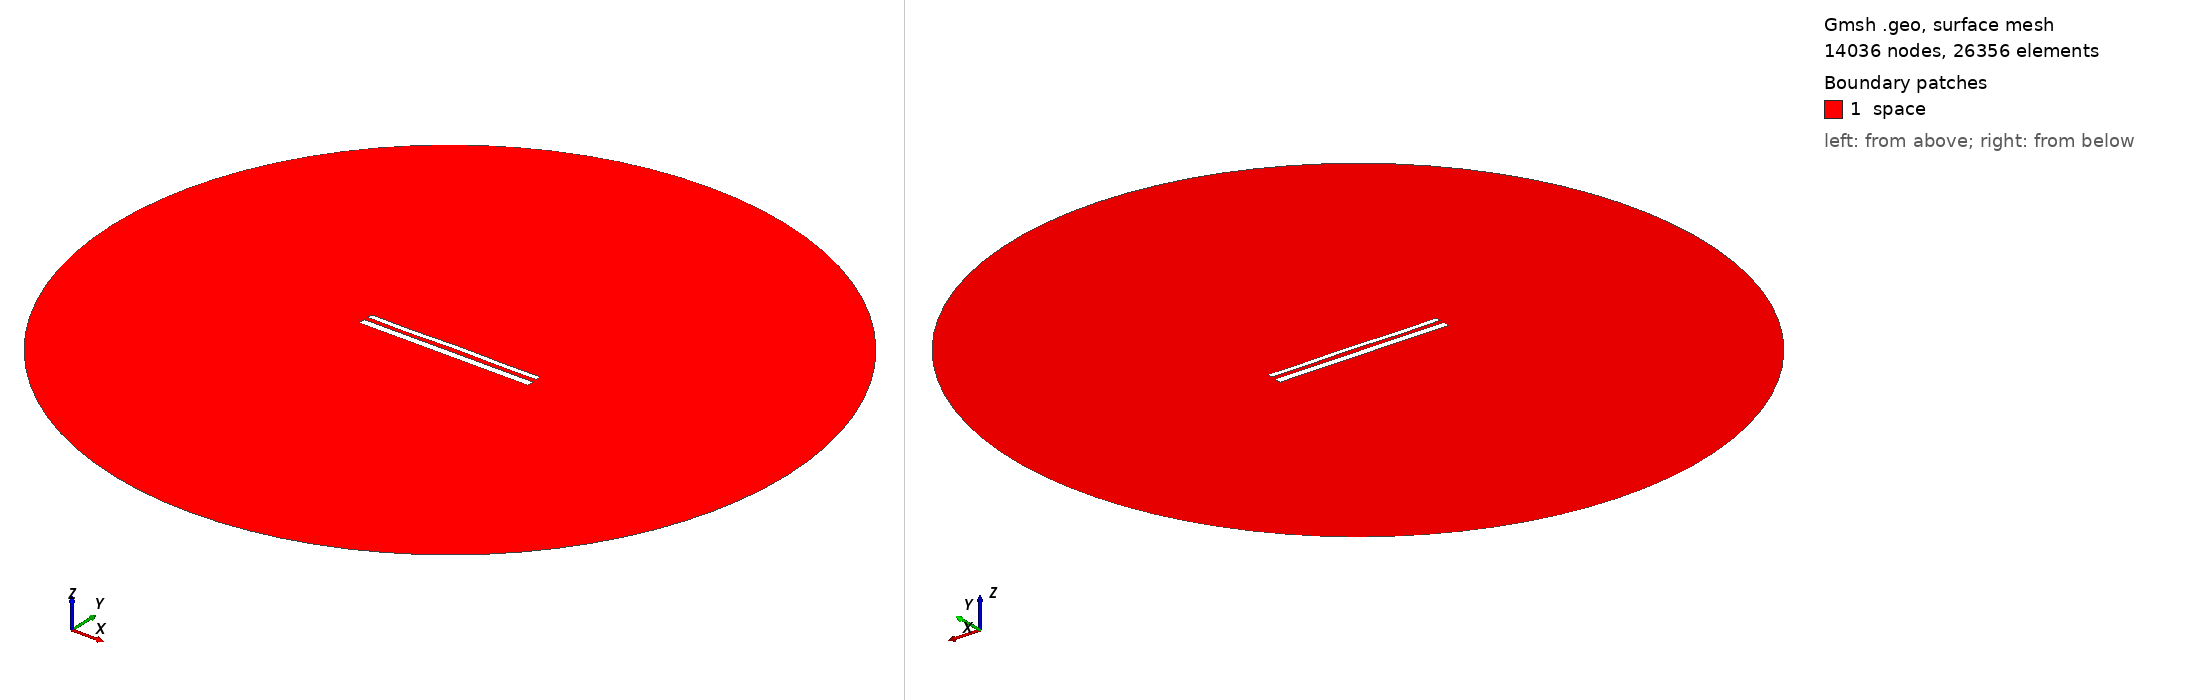

Gmsh geometry script, surface-meshed: 14036 nodes, 26356 surface elements. Boundary patches (legend numbers): 1 space. Left view from above one corner, right view from below the opposite corner. Legend entries are the model's physical surfaces. The drawing asked Gmsh for element sizes between 1% and 20% of the model's largest extent; the script's own settings can give other sizes.

=== 12331.geo (drawn) ===
//---------------------------------------
// Geometry kernel
//---------------------------------------

SetFactory("OpenCASCADE");



//---------------------------------------
// Parameters of the geometry
//---------------------------------------

// Overetch of the upper plate
overetch = 0.375;

// Distance between the plates
distance = 2.5;

// Discretization over the x axis (for the deformation)
nx = 50; 

// Length of the plate
L = 100 - overetch; 

// Number of modes
n = 4; 

// 1st mode coefficient
coeff(1) = 0.07499999999999998;
beta(1) = 0.596864 * 3.1415926535 / L;

// 2nd mode coefficient
coeff(2) = 0.07499999999999998;
beta(2) = 1.49418 * 3.1415926535 / L;

// 3rd mode coefficient
coeff(3) = -0.075;
beta(3) = 2.50025 * 3.1415926535 / L;

// 4th mode coefficient
coeff(4) = -0.15;
beta(4) = 3.49999 * 3.1415926535 / L;



//---------------------------------------
// Upper plate (deformed rectangle)
//---------------------------------------

// Coordiantes of the upper plate
xmin = -50;
xmax = 50 - overetch;

// Height of the upper plate
yheight = 4 - 2 * overetch;

// Indexes of the points
UpperID[] = {};
LowerID[] = {};
LeftID[] = {};
RightID[] = {};

// Point index
p = 1;

// Horizontal edges
For i In {1:nx}
    x = xmin + (i-1)*(xmax - xmin)/(nx-1);

    y_bottom = distance / 2 + overetch;
    For j In {1:n}
        C = (Cosh(beta(j)*L) + Cos(beta(j)*L)) / (Sinh(beta(j)*L) + Sin(beta(j)*L));
        y_bottom  = y_bottom + coeff(j) * (Cosh(beta(j)*(x+50)) - Cos(beta(j)*(x+50)) - C * (Sinh(beta(j)*(x+50)) - Sin(beta(j)*(x+50))));
    EndFor

    y_top = y_bottom + yheight;

    Point(p) = {x, y_top, 0, 1.0};
    UpperID[i] = p;
    p = p + 1;

    Point(p) = {x, y_bottom, 0, 1.0};
    LowerID[i] = p;
    p = p + 1;
EndFor

// Create point lists
UpperPts[] = {}; LowerPts[] = {};
For i In {1:nx}
  UpperPts[] += {UpperID[i]};
  LowerPts[] += {LowerID[i]};
EndFor

// Build splines
Spline(1) = {UpperPts[]};
Spline(2) = {LowerPts[]};
Line(3) = {LowerPts[nx-1], UpperPts[nx-1]};
Line(4) = {LowerPts[0], UpperPts[0]};

// Build the plane surface
Curve Loop(1) = {2, 3, -1, -4};
Plane Surface(1) = {1};



//---------------------------------------
// Lower plate (rectangle)
//---------------------------------------

// Vertices
Point(1001) = {-50, -1, 0, 1.0};
Point(1002) = { 50, -1, 0, 1.0};
Point(1003) = { 50,  -5, 0, 1.0};
Point(1004) = {-50,  -5, 0, 1.0};

// Edges
Line(5) = {1001, 1002};
Line(6) = {1002, 1003};
Line(7) = {1003, 1004};
Line(8) = {1004, 1001};

// Plane surface
Line Loop(2) = {5, 6, 7, 8};
Plane Surface(2) = {2}; 



//---------------------------------------
// Outer (fictious) boundary
//---------------------------------------

// Points
Point(1005) = {0, 0, 0};       // Center
Point(1006) = {200, 0, 0};     // Start point
Point(1007) = {0, 200, 0};     // 90 degrees
Point(1008) = {-200, 0, 0};    // 180 degrees
Point(1009) = {0, -200, 0};    // 270 degrees

// Circle arcs (each needs start, center, end)
Circle(9) = {1006, 1005, 1007};
Circle(10) = {1007, 1005, 1008};
Circle(11) = {1008, 1005, 1009};
Circle(12) = {1009, 1005, 1006};

// Plane surface for the entire domain
Curve Loop(3) = {9, 10, 11, 12};
Surface(3) = {3};

// Subtract the plates from the whole domain to obtain the actual domain where we want to solve the equations
BooleanDifference{ Surface{3}; Delete; }{ Surface{1}; Surface{2}; Delete; }




//---------------------------------------
// Transfinite Lines/Curves
//---------------------------------------

// Set the number of points on the boundaries
r = 7;

// Plates
Transfinite Curve {1, 2} = 50*r Using Progression 1;
Transfinite Curve {3, 4} = 2*r Using Progression 1;
Transfinite Line {5, 7} = 50*r Using Progression 1;
Transfinite Line {6, 8} = 2*r Using Progression 1;

// Outer boundary
Transfinite Line {9, 10, 11, 12} = 20 Using Progression 1;



//---------------------------------------
// Physical groups
//---------------------------------------                

// Physical curves (boundaries)
Physical Line("force_segment", 10) = {2};
Physical Line("upper_plate", 11) = {1, 3, 4};
Physical Line("lower_plate", 12) = {5, 6, 7, 8};
Physical Line("boundary", 20) = {9, 10, 11, 12};

// Physical Surfaces
Physical Surface("space", 30) = {3};



//---------------------------------------
// 6. Generate the Mesh
//---------------------------------------

// 2D mesh generation
Mesh 2;
